Photos from the image-classification dataset "photos" in the GitHub repository comau-na/edo-ROS2. Its 6 classes are: blue bucket, green bucket, red bucket, blue cube, green cube, red cube.

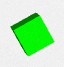
Label: green cube

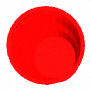
Label: red bucket

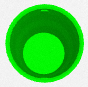
Label: green bucket

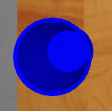
Label: blue bucket

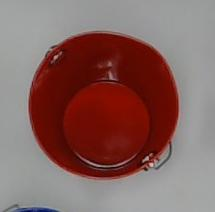
Label: red bucket

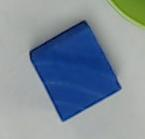
Label: blue cube
